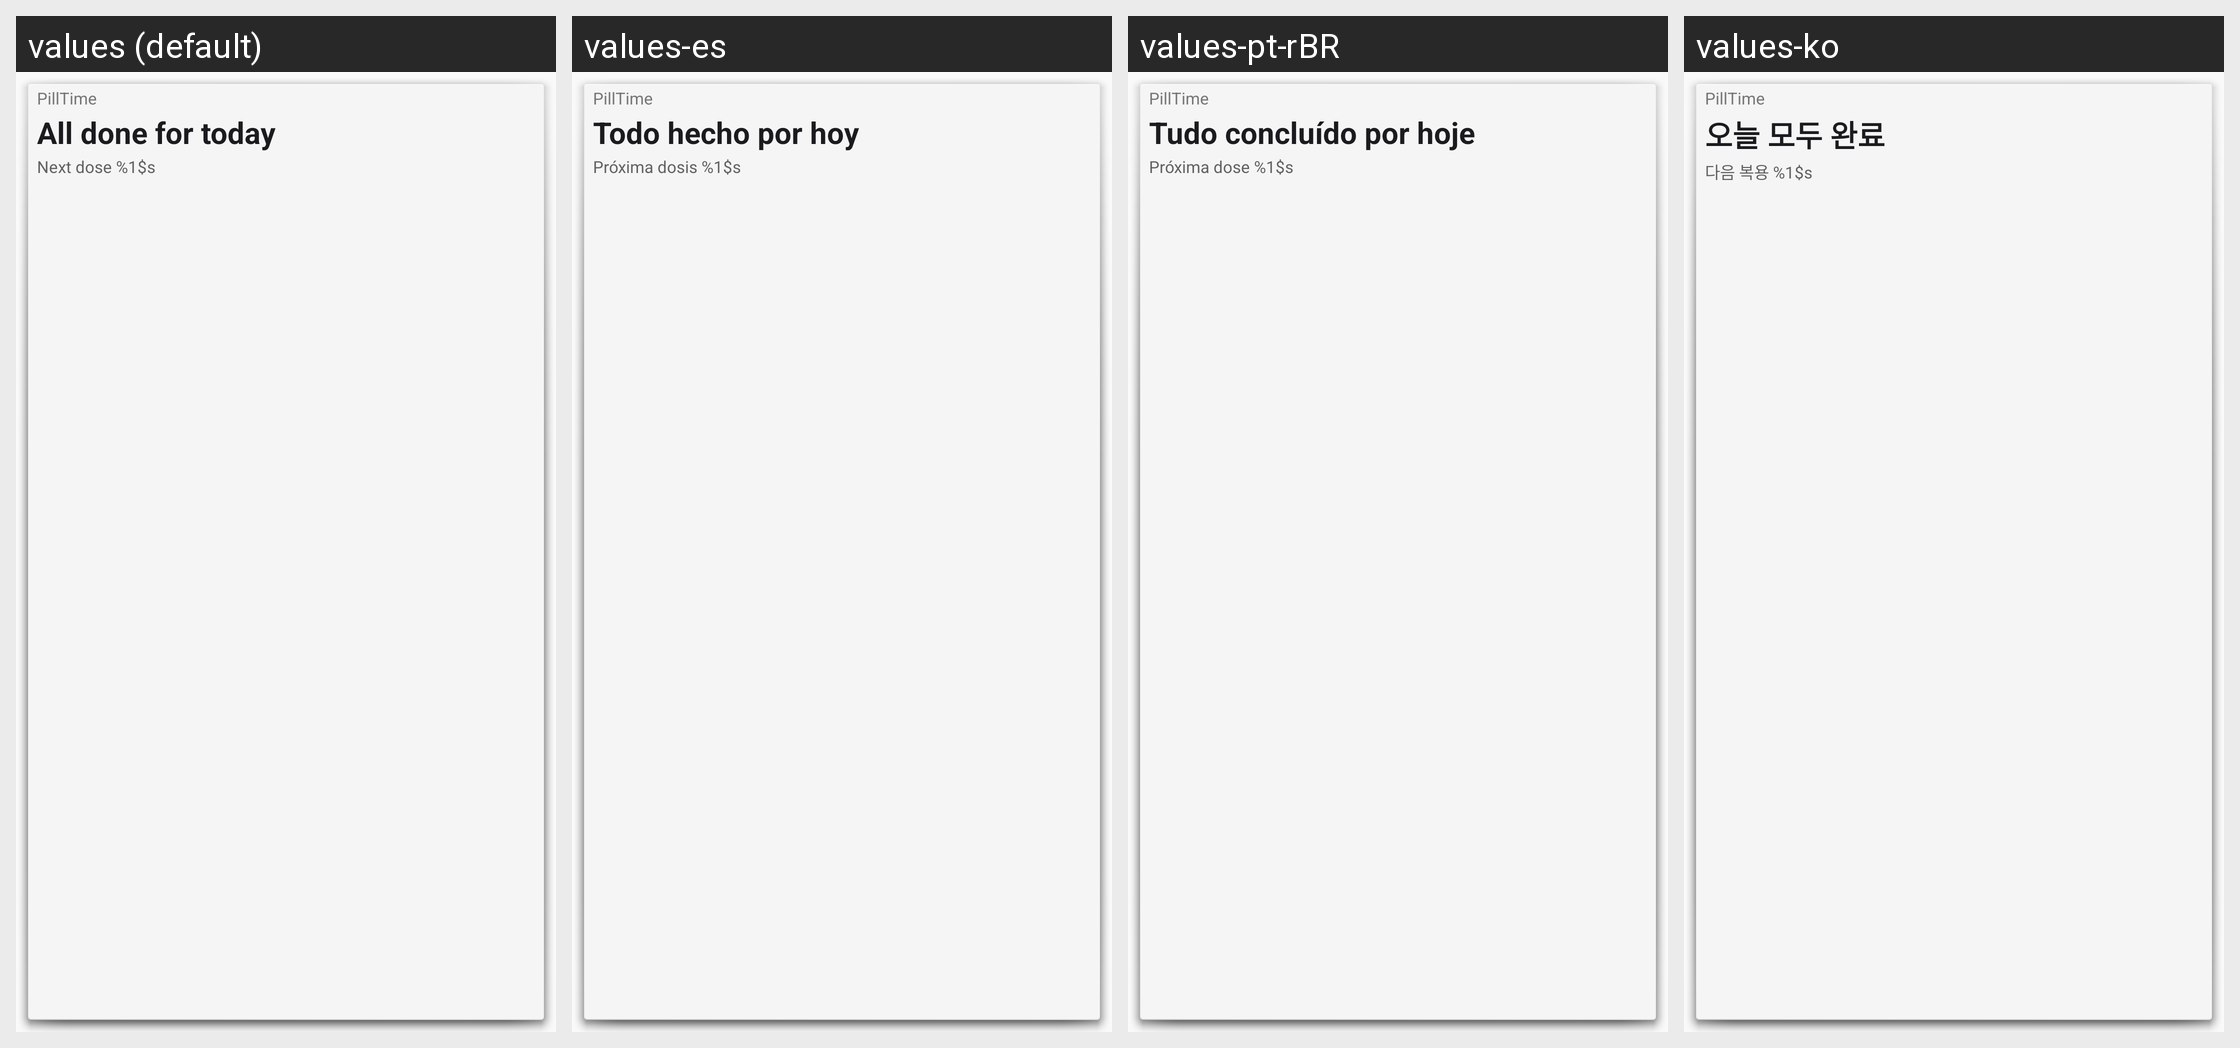

Strings drawn on this Android screen and how each of the app's shown locales translates them:
Android screen res/layout/widget_today.xml rendered under 4 locales, left to right: values (default), values-es, values-pt-rBR, values-ko. Device: Nexus 5 (rendered at 1080×1920; each locale shown at half size, 540×960, under a caption strip naming it); theme Theme.PillTime.
Other locales in the repository, not shown: values-ar, values-de, values-hi, values-id, values-it, values-ja, values-th, values-vi, values-zh-rCN, values-zh-rTW.
Strings drawn on this screen, with the default value and each locale's value (text and hints the layout hard-codes, and strings that could not be matched under every locale, appear in the picture but are not listed):

app_name
  values: PillTime
  values-es: PillTime
  values-pt-rBR: PillTime
  values-ko: PillTime

widget_done_today
  values: All done for today
  values-es: Todo hecho por hoy
  values-pt-rBR: Tudo concluído por hoje
  values-ko: 오늘 모두 완료

widget_next_time
  values: Next dose %1$s
  values-es: Próxima dosis %1$s
  values-pt-rBR: Próxima dose %1$s
  values-ko: 다음 복용 %1$s
